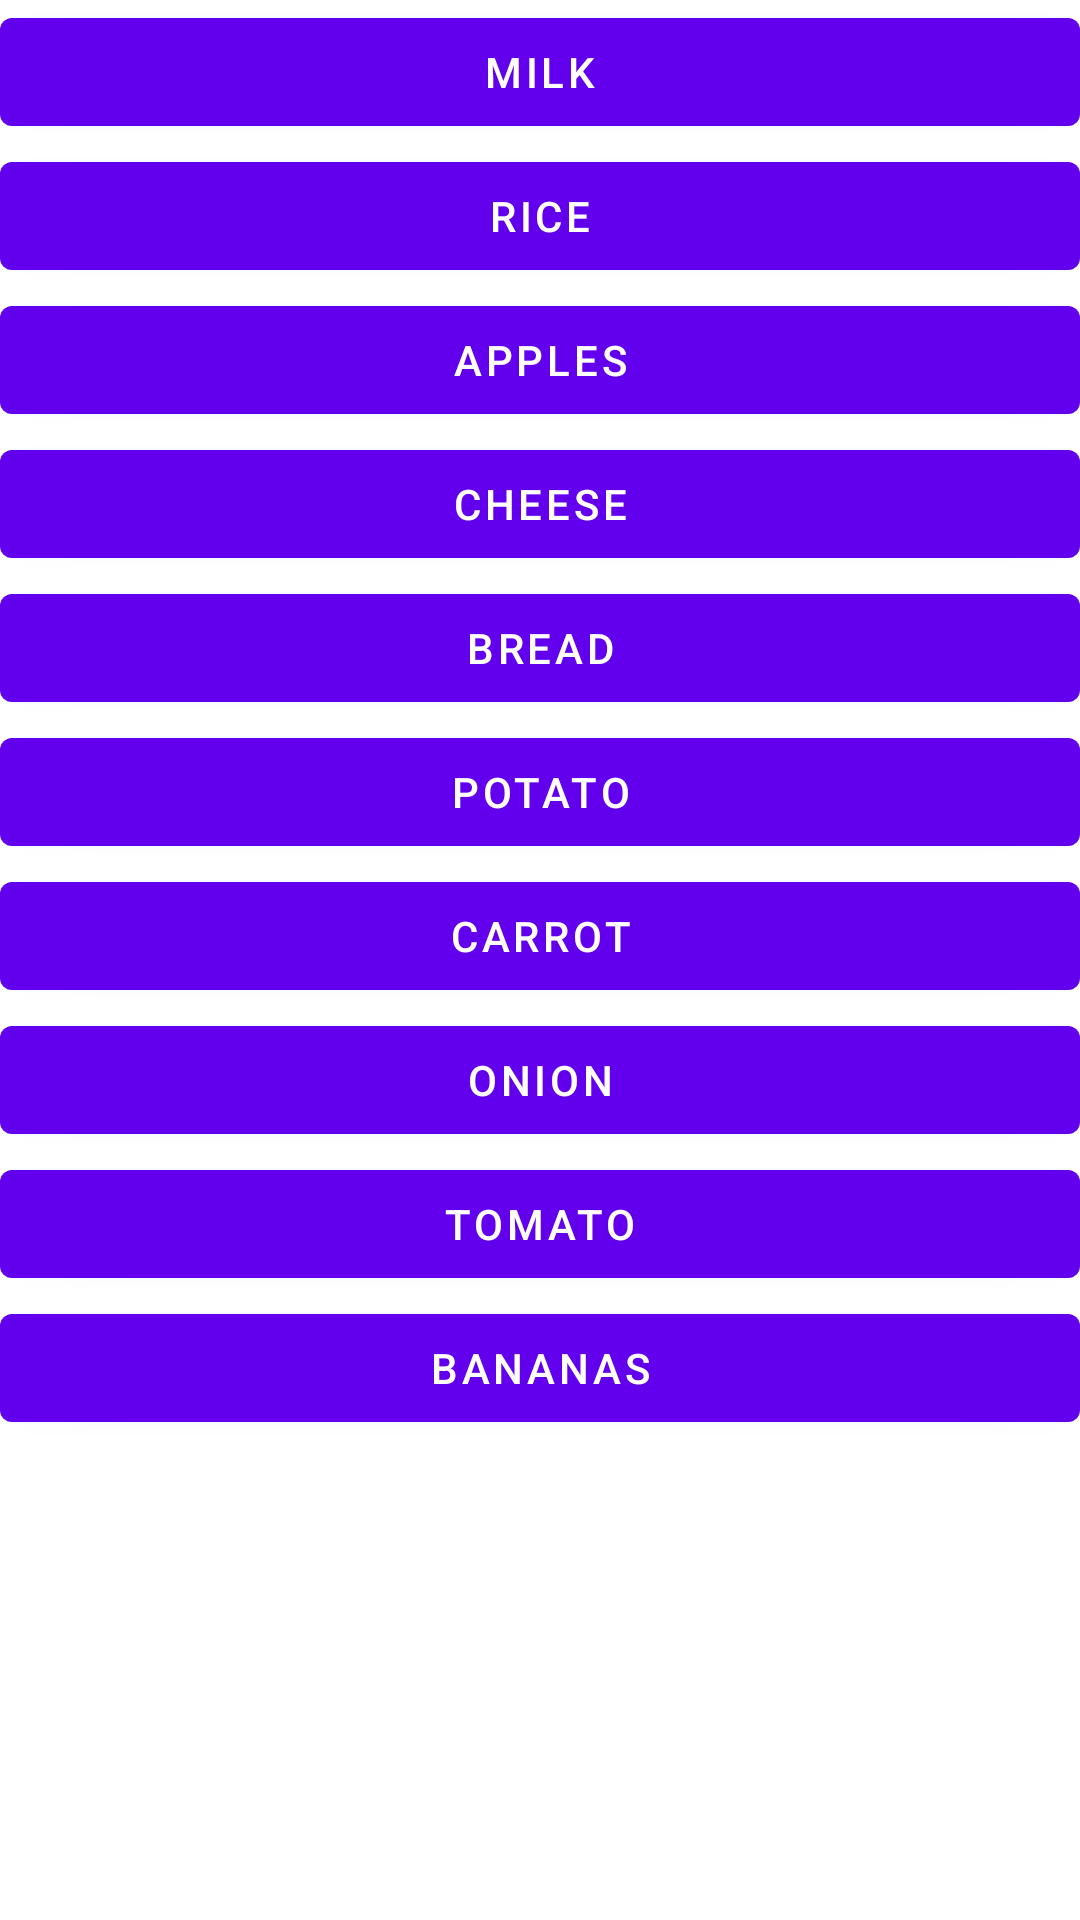

Layout XML and referenced resources for this Android screen:
<!-- AndroidManifest.xml: application theme Theme.Homework2 -->
<!-- res/layout/activity_shopping_app_second.xml -->
<?xml version="1.0" encoding="utf-8"?>
<LinearLayout xmlns:android="http://schemas.android.com/apk/res/android"
    xmlns:tools="http://schemas.android.com/tools"
    android:layout_width="match_parent"
    android:layout_marginHorizontal="16dp"
    android:layout_marginTop="8dp"
    android:layout_height="match_parent"
    android:orientation="vertical"
    tools:context=".shoppingapp.ShoppingAppSecondActivity">

    <Button
        android:id="@+id/milk_button"
        android:layout_width="match_parent"
        android:layout_height="wrap_content"
        android:onClick="addMilk"
        android:text="@string/button_milk" />

    <Button
        android:id="@+id/rice_button"
        android:layout_width="match_parent"
        android:layout_height="wrap_content"
        android:onClick="addRice"
        android:text="@string/button_rice" />

    <Button
        android:id="@+id/apples_button"
        android:layout_width="match_parent"
        android:layout_height="wrap_content"
        android:onClick="addApples"
        android:text="@string/button_apples" />

    <Button
        android:id="@+id/button_cheese"
        android:layout_width="match_parent"
        android:layout_height="wrap_content"
        android:onClick="addCheese"
        android:text="@string/button_cheese" />

    <Button
        android:id="@+id/button_bread"
        android:layout_width="match_parent"
        android:layout_height="wrap_content"
        android:onClick="addBread"
        android:text="@string/button_bread" />

    <Button
        android:id="@+id/button_potato"
        android:layout_width="match_parent"
        android:layout_height="wrap_content"
        android:onClick="addPotato"
        android:text="@string/button_potato" />

    <Button
        android:id="@+id/button_carrot"
        android:layout_width="match_parent"
        android:layout_height="wrap_content"
        android:onClick="addCarrot"
        android:text="@string/button_carrot" />

    <Button
        android:id="@+id/button_onion"
        android:layout_width="match_parent"
        android:layout_height="wrap_content"
        android:onClick="addOnion"
        android:text="@string/button_onion" />

    <Button
        android:id="@+id/button_tomato"
        android:layout_width="match_parent"
        android:layout_height="wrap_content"
        android:onClick="addTomato"
        android:text="@string/button_tomato" />

    <Button
        android:id="@+id/button_bananas"
        android:layout_width="match_parent"
        android:layout_height="wrap_content"
        android:onClick="addBananas"
        android:text="@string/button_bananas" />
</LinearLayout>
<!-- resources referenced by this layout -->
<resources>
  <string name="button_apples">Apples</string>
  <string name="button_bananas">Bananas</string>
  <string name="button_bread">Bread</string>
  <string name="button_carrot">Carrot</string>
  <string name="button_cheese">Cheese</string>
  <string name="button_milk">Milk</string>
  <string name="button_onion">Onion</string>
  <string name="button_potato">Potato</string>
  <string name="button_rice">Rice</string>
  <string name="button_tomato">Tomato</string>
  <style name="Theme.Homework2" parent="Theme.MaterialComponents.DayNight.DarkActionBar">
          
          <item name="colorPrimary">@color/design_default_color_primary</item>
          <item name="colorPrimaryVariant">@color/design_default_color_primary_variant</item>
          <item name="colorOnPrimary">@color/design_default_color_on_primary</item>
          
          <item name="colorSecondary">@color/design_default_color_secondary</item>
          <item name="colorSecondaryVariant">@color/design_default_color_secondary_variant</item>
          <item name="colorOnSecondary">@color/design_default_color_on_secondary</item>
          
          <item name="android:statusBarColor" tools:targetApi="l">?attr/colorPrimaryVariant</item>
          
      </style>
</resources>
